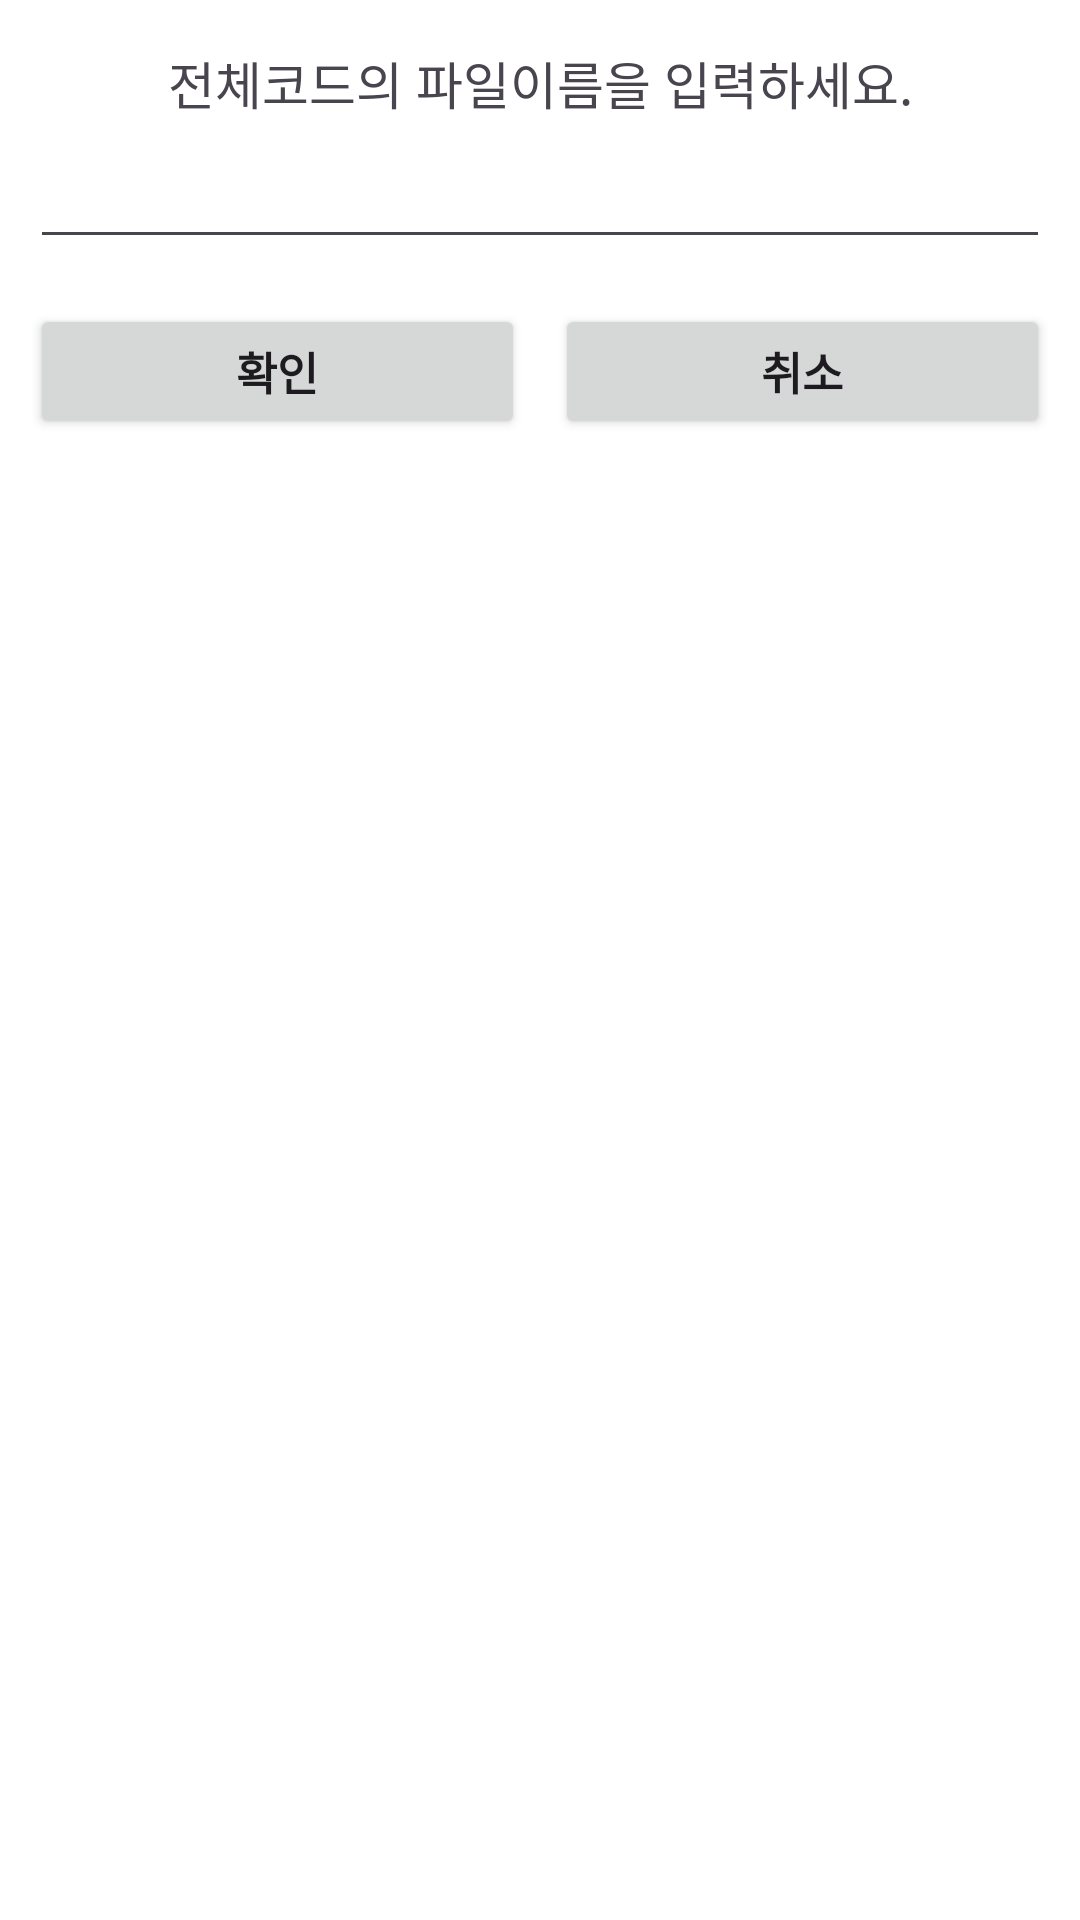

Write the Android layout XML for this screen, with the resource values it uses.
<!-- AndroidManifest.xml: application theme Theme.RScheme_interpreter -->
<!-- res/layout/dialog_set_file.xml -->
<?xml version="1.0" encoding="utf-8"?>
<LinearLayout xmlns:android="http://schemas.android.com/apk/res/android"
    xmlns:app="http://schemas.android.com/apk/res-auto"
    android:layout_width="match_parent"
    xmlns:tools="http://schemas.android.com/tools"
    android:layout_gravity="center"
    android:layout_height="wrap_content"
    android:layout_marginLeft="20dp"
    android:layout_marginRight="20dp"
    android:background="@color/white"
    android:orientation="vertical">
    <FrameLayout
        android:layout_width="match_parent"
        android:layout_height="match_parent">

        <LinearLayout
            android:padding="10dp"
            android:layout_width="match_parent"
            android:layout_height="match_parent"
            android:orientation="vertical">
            <TextView
                android:layout_width="match_parent"
                android:layout_height="wrap_content"
                android:text="전체코드의 파일이름을 입력하세요."
                android:textSize="17dp"
                android:padding="5dp"
                android:gravity="center"/>

            <EditText
                android:id="@+id/et_title"
                android:layout_width="match_parent"
                android:layout_height="wrap_content">

            </EditText>

            <LinearLayout
                android:layout_width="match_parent"
                android:layout_height="match_parent"
                android:orientation="horizontal">

                <Button
                    android:layout_weight="1"
                    android:layout_marginRight="5dp"
                    android:id="@+id/confirm_btn"
                    android:layout_width="match_parent"
                    android:layout_height="45dp"
                    android:layout_marginTop="15dp"
                    android:gravity="center"
                    android:text="확인"
                    android:textSize="15dp"
                    android:textStyle="bold" />

                <Button
                    android:layout_weight="1"
                    android:layout_marginLeft="5dp"
                    android:id="@+id/cancel_btn"
                    android:layout_width="match_parent"
                    android:layout_height="45dp"
                    android:layout_marginTop="15dp"
                    android:gravity="center"
                    android:text="취소"
                    android:textSize="15dp"
                    android:textStyle="bold" />

            </LinearLayout>


        </LinearLayout>
    </FrameLayout>
</LinearLayout>
<!-- resources referenced by this layout -->
<resources>
  <color name="white">#FFFFFFFF</color>
  <style name="Theme.RScheme_interpreter" parent="Base.Theme.RScheme_interpreter" />
  <style name="Base.Theme.RScheme_interpreter" parent="Theme.Material3.DayNight.NoActionBar">
          
          
      </style>
</resources>
